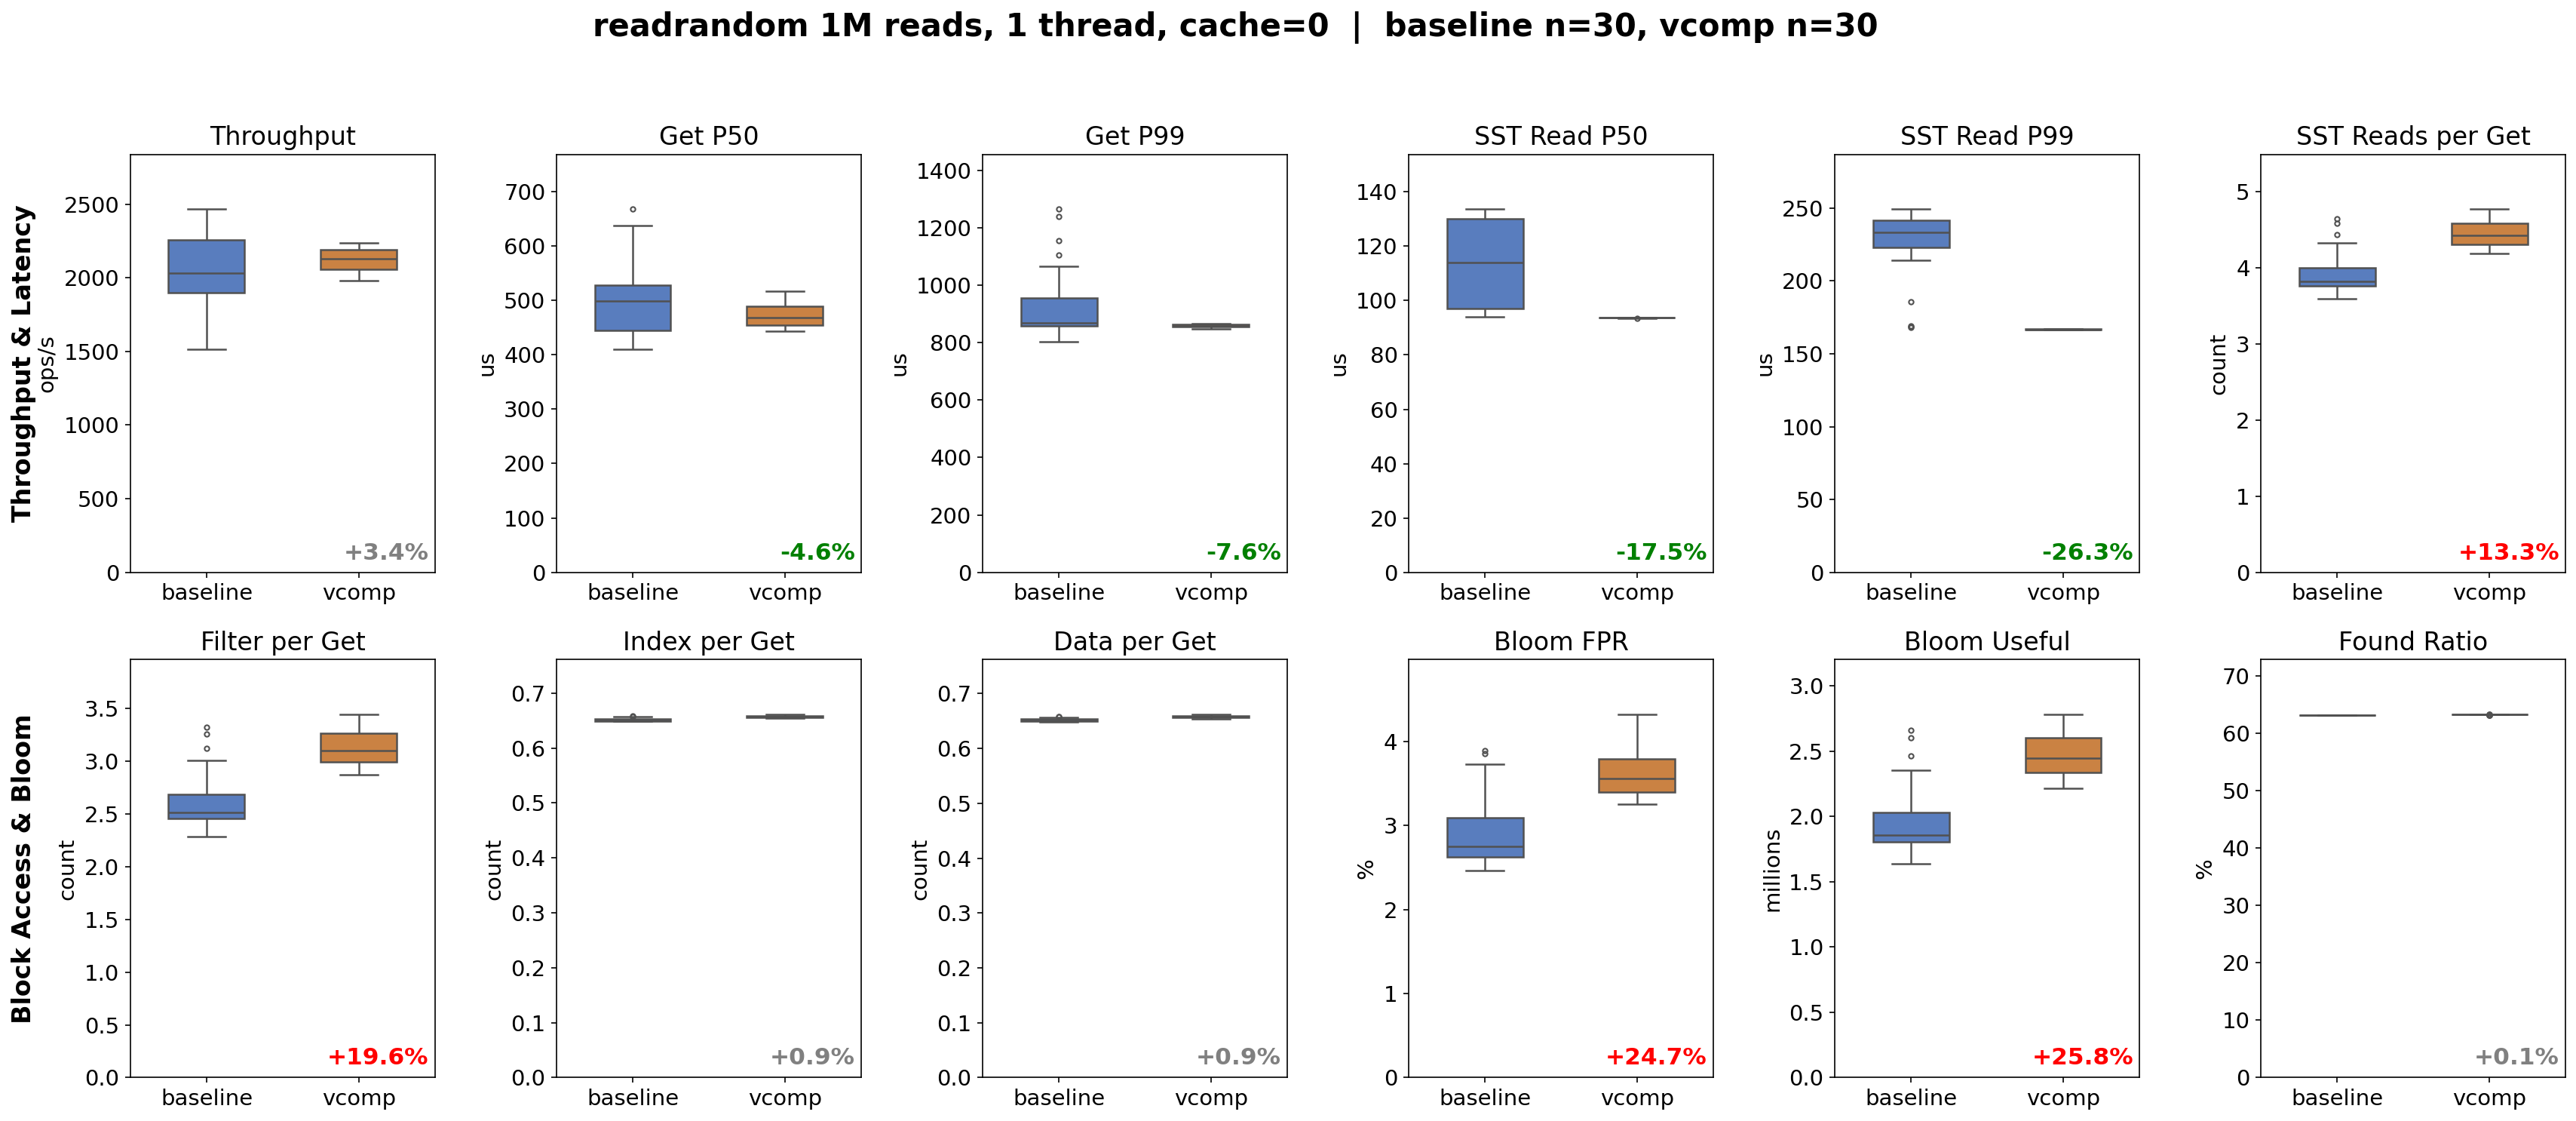

Source data for this figure (header and first rows):
mode, run_id, elapsed, ops_per_s, micros_per_op, found, total_ops, get_p50, get_p95, get_p99, get_p100, sst_p50, sst_p95, sst_p99, get_count, get_sum, sst_count, sst_sum, filter_per_get, index_per_get, data_per_get, sst_per_get, bytes_per_sst_read, bloom_fpr
baseline, baseline_run1, 535.4, 1867, 535.4, 632270, 1000000, 536.5, 842.7, 964, 1675, 130.3, 207.4, 242.5, 1000000, 535003820, 3866498, 494413278, 2.559, 0.6503, 0.6509, 3.866, 103804, 2.776
baseline, baseline_run2, 426.4, 2345, 426.4, 632270, 1000000, 422.3, 764.7, 851.9, 1558, 95.93, 163.5, 221.3, 1000000, 426008966, 3806858, 385915739, 2.501, 0.6496, 0.6501, 3.807, 105570, 2.672
baseline, baseline_run3, 536.4, 1864, 536.4, 632270, 1000000, 540.7, 842.8, 933.5, 1733, 131.2, 207.1, 242, 1000000, 536005643, 3848198, 494869572, 2.541, 0.6501, 0.6506, 3.848, 106694, 2.74
baseline, baseline_run4, 428.9, 2331, 428.9, 632270, 1000000, 425.8, 686.3, 838, 1729, 94.06, 154, 169, 1000000, 428542081, 3994373, 385476220, 2.685, 0.6516, 0.6523, 3.994, 104915, 2.973
baseline, baseline_run5, 515.7, 1939, 515.7, 632270, 1000000, 513.8, 838.7, 959.4, 1678, 130.6, 209.7, 242.9, 1000000, 515274458, 3698565, 475214334, 2.394, 0.6492, 0.6496, 3.699, 107515, 2.601
baseline, baseline_run6, 504.1, 1983, 504.1, 632270, 1000000, 502.6, 834, 869.5, 1829, 130.7, 212.1, 243.5, 1000000, 503758570, 3588826, 464322500, 2.286, 0.6482, 0.6486, 3.589, 109555, 2.462
baseline, baseline_run7, 430.3, 2323, 430.3, 632270, 1000000, 424.3, 778.8, 855.1, 1534, 96.25, 165.9, 227.8, 1000000, 429943956, 3814458, 389296410, 2.508, 0.6499, 0.6505, 3.814, 104063, 2.719
baseline, baseline_run8, 623.8, 1603, 623.8, 632270, 1000000, 637, 997.5, 1241, 1816, 133.8, 201.1, 240.9, 1000000, 623353795, 4436165, 578466282, 3.12, 0.6567, 0.6572, 4.436, 99832, 3.725
baseline, baseline_run9, 544.9, 1835, 544.9, 632270, 1000000, 547.2, 850.3, 1105, 1743, 131, 206.8, 241.9, 1000000, 544456281, 3942732, 503175213, 2.634, 0.6511, 0.6517, 3.943, 102901, 2.888
baseline, baseline_run10, 529.3, 1889, 529.3, 632270, 1000000, 530.9, 845.8, 1066, 1835, 131.9, 209.8, 242.9, 1000000, 528917727, 3760174, 488438318, 2.455, 0.6492, 0.6497, 3.76, 107775, 2.602
baseline, baseline_run11, 492.3, 2031, 492.3, 632270, 1000000, 489.4, 827.5, 866.8, 1728, 107.8, 168.6, 230.7, 1000000, 491915982, 3991584, 449850717, 2.679, 0.653, 0.6537, 3.992, 103560, 3.176
baseline, baseline_run12, 660.9, 1513, 660.9, 632270, 1000000, 668.2, 1123, 1267, 1833, 133.4, 211.6, 249.5, 1000000, 660525944, 4639358, 612000227, 3.319, 0.6579, 0.6586, 4.639, 103245, 3.894
baseline, baseline_run13, 518.8, 1927, 518.8, 632270, 1000000, 515.1, 838.7, 940.1, 1709, 126.1, 203.9, 241.7, 1000000, 518340084, 3821124, 477710727, 2.514, 0.6503, 0.6508, 3.821, 106176, 2.774
baseline, baseline_run14, 432, 2315, 432, 632270, 1000000, 428.4, 773.7, 853.3, 1693, 97.13, 166.2, 228, 1000000, 431592264, 3808187, 391580704, 2.501, 0.6502, 0.6508, 3.808, 103071, 2.763
baseline, baseline_run15, 540.5, 1850, 540.5, 632270, 1000000, 547.1, 845.9, 1016, 1759, 120.6, 169.9, 234.6, 1000000, 540155509, 4143233, 496808444, 2.829, 0.6541, 0.6548, 4.143, 102859, 3.34
baseline, baseline_run16, 517.1, 1933, 517.1, 632270, 1000000, 518.8, 838.9, 928.5, 1671, 129.5, 205.6, 242.2, 1000000, 516752842, 3748343, 477160177, 2.444, 0.6489, 0.6494, 3.748, 105391, 2.569
baseline, baseline_run17, 516.9, 1934, 516.9, 632270, 1000000, 518.5, 835.8, 868.1, 1787, 97.08, 166, 228.4, 1000000, 516530782, 4579948, 468565687, 3.26, 0.6576, 0.6582, 4.58, 104624, 3.851
baseline, baseline_run18, 554.5, 1803, 554.5, 632270, 1000000, 556.5, 855.9, 1155, 1734, 127.7, 199.5, 240.4, 1000000, 554078983, 4066124, 510565724, 2.754, 0.6527, 0.6534, 4.066, 104400, 3.13
baseline, baseline_run19, 492.8, 2029, 492.8, 632270, 1000000, 499.4, 832.7, 886.3, 1576, 122.5, 177.5, 237.2, 1000000, 492336256, 3719754, 451905526, 2.415, 0.6492, 0.6497, 3.72, 106518, 2.607
baseline, baseline_run20, 483.1, 2070, 483.1, 632270, 1000000, 479.6, 828.1, 869.8, 1665, 110.7, 194.9, 239.7, 1000000, 482680436, 3781971, 441405361, 2.476, 0.6497, 0.6502, 3.782, 107745, 2.689
baseline, baseline_run21, 432.7, 2311, 432.7, 632270, 1000000, 437.7, 780.2, 856.4, 1623, 101.3, 165.9, 220.8, 1000000, 432290501, 3657420, 392788101, 2.352, 0.6493, 0.6497, 3.657, 108927, 2.621
baseline, baseline_run22, 484.5, 2064, 484.5, 632270, 1000000, 481.6, 825.1, 866.7, 1762, 107.9, 168.2, 229, 1000000, 484090243, 3930797, 442086977, 2.622, 0.6512, 0.6519, 3.931, 105038, 2.912
baseline, baseline_run23, 456.7, 2189, 456.7, 632270, 1000000, 447.6, 796.3, 859.3, 1650, 95.4, 161.6, 216.7, 1000000, 456254584, 4117950, 412913027, 2.804, 0.654, 0.6547, 4.118, 103954, 3.317
baseline, baseline_run24, 440, 2272, 440, 632270, 1000000, 443.6, 794.3, 858.5, 1574, 101.1, 167.9, 230.3, 1000000, 439613062, 3697076, 398960642, 2.393, 0.6487, 0.6492, 3.697, 108920, 2.539
baseline, baseline_run25, 485.3, 2060, 485.3, 632270, 1000000, 498, 829.4, 866.6, 1602, 117.2, 169.5, 233.2, 1000000, 484921515, 3780699, 444764857, 2.475, 0.6496, 0.6501, 3.781, 104699, 2.668
baseline, baseline_run26, 503.7, 1985, 503.7, 632270, 1000000, 504, 833.3, 868.9, 1761, 118.3, 169.6, 233.4, 1000000, 503268711, 3924964, 461487925, 2.616, 0.6514, 0.6521, 3.925, 103668, 2.935
baseline, baseline_run27, 404.9, 2469, 404.9, 632270, 1000000, 409.3, 576.8, 803.9, 1593, 94.31, 155.1, 168.5, 1000000, 404511397, 3761677, 363958734, 2.456, 0.6494, 0.6499, 3.762, 106523, 2.637
baseline, baseline_run28, 450.5, 2219, 450.5, 632270, 1000000, 453.3, 802.5, 860.6, 1586, 103.2, 165.6, 214.3, 1000000, 450175400, 3770255, 408767568, 2.465, 0.6495, 0.65, 3.77, 107962, 2.649
baseline, baseline_run29, 470, 2127, 470, 632270, 1000000, 463.4, 799.5, 860.5, 1694, 94.38, 156.3, 185.6, 1000000, 469625585, 4323363, 423322994, 3.01, 0.6534, 0.654, 4.323, 106254, 3.233
baseline, baseline_run30, 405.1, 2468, 405.1, 632270, 1000000, 409.7, 662.6, 834.7, 1561, 94.59, 155.7, 168.2, 1000000, 404716310, 3697934, 363192631, 2.393, 0.6493, 0.6498, 3.698, 110922, 2.623
vcomp, vcomp_run1, 497.2, 2011, 497.2, 633979, 1000000, 502.7, 825.1, 865.1, 1707, 93.66, 148.5, 166.4, 1000000, 496817874, 4657776, 447628045, 3.335, 0.6582, 0.6589, 4.658, 103102, 3.681
vcomp, vcomp_run2, 488.7, 2046, 488.7, 633184, 1000000, 494.2, 820.6, 863.9, 1633, 93.58, 148.5, 166.4, 1000000, 488277962, 4656166, 440116702, 3.327, 0.6618, 0.6627, 4.656, 100603, 4.326
vcomp, vcomp_run3, 496, 2016, 496, 633198, 1000000, 502.1, 824.9, 865, 1554, 93.64, 148.5, 166.6, 1000000, 495579664, 4679445, 446575497, 3.358, 0.6583, 0.6591, 4.679, 102392, 3.819
vcomp, vcomp_run4, 486.1, 2057, 486.1, 633180, 1000000, 492.1, 819.3, 863, 1816, 93.64, 149.1, 167, 1000000, 485667883, 4619682, 436909118, 3.296, 0.659, 0.6597, 4.62, 101771, 3.913
vcomp, vcomp_run5, 482.6, 2071, 482.6, 632471, 1000000, 486.4, 814.7, 862.5, 1642, 93.56, 148.7, 166.4, 1000000, 482230261, 4571447, 433679367, 3.252, 0.6568, 0.6575, 4.571, 102751, 3.699
vcomp, vcomp_run6, 459.7, 2175, 459.7, 632397, 1000000, 457.6, 784.3, 856.8, 1675, 93.61, 150.1, 166.8, 1000000, 459267077, 4321626, 412891256, 3.006, 0.6546, 0.6553, 4.322, 103845, 3.391
vcomp, vcomp_run7, 448.7, 2228, 448.7, 633241, 1000000, 446.4, 750.7, 849.5, 1521, 93.73, 150.4, 166.8, 1000000, 448248324, 4230775, 402561956, 2.915, 0.6545, 0.6553, 4.231, 105388, 3.252
vcomp, vcomp_run8, 466.2, 2144, 466.2, 633595, 1000000, 466.2, 794.4, 858.6, 1971, 93.71, 149.9, 166.7, 1000000, 465777410, 4384437, 419261511, 3.066, 0.6559, 0.6566, 4.384, 104846, 3.402
vcomp, vcomp_run9, 467.8, 2137, 467.8, 633246, 1000000, 466.8, 796.3, 859, 1672, 93.61, 149.5, 166.5, 1000000, 467428096, 4418886, 421146914, 3.1, 0.6562, 0.6569, 4.419, 103633, 3.501
vcomp, vcomp_run10, 449.1, 2226, 449.1, 633312, 1000000, 444.8, 752.9, 852.7, 1478, 93.74, 150.8, 167.1, 1000000, 448699561, 4189267, 403267326, 2.873, 0.6548, 0.6556, 4.189, 106498, 3.282
vcomp, vcomp_run11, 504.6, 1981, 504.6, 632854, 1000000, 516.7, 831.1, 866.3, 2416, 93.54, 148.1, 166.4, 1000000, 504251995, 4773350, 454300654, 3.447, 0.6607, 0.6616, 4.773, 101325, 4.22
vcomp, vcomp_run12, 489.1, 2044, 489.1, 633135, 1000000, 490.4, 817.8, 863.5, 1595, 93.63, 148.5, 166.3, 1000000, 488753269, 4615836, 440246165, 3.297, 0.6566, 0.6573, 4.616, 102126, 3.569
vcomp, vcomp_run13, 481.4, 2077, 481.4, 632938, 1000000, 485.5, 814.8, 862.8, 1543, 93.64, 149.1, 166.7, 1000000, 481016306, 4567001, 433273247, 3.24, 0.6603, 0.6612, 4.567, 101553, 4.143
vcomp, vcomp_run14, 449.3, 2225, 449.3, 631960, 1000000, 445, 749.8, 849.6, 1553, 93.73, 150.4, 166.8, 1000000, 448900295, 4218945, 403776430, 2.905, 0.6537, 0.6544, 4.219, 104505, 3.331
vcomp, vcomp_run15, 468.3, 2135, 468.3, 633240, 1000000, 466.8, 796.1, 859.6, 3225, 93.68, 149.8, 166.8, 1000000, 467880185, 4414841, 420726920, 3.092, 0.6585, 0.6595, 4.415, 103893, 3.843
vcomp, vcomp_run16, 489.6, 2042, 489.6, 633226, 1000000, 487.3, 816.9, 864.2, 1611, 93.68, 149, 166.6, 1000000, 489247052, 4575312, 439431758, 3.255, 0.6569, 0.6576, 4.575, 105302, 3.609
vcomp, vcomp_run17, 487.3, 2052, 487.3, 632452, 1000000, 491, 818, 863.4, 1729, 93.67, 149, 166.7, 1000000, 486873787, 4614316, 438098061, 3.292, 0.6584, 0.6592, 4.614, 102784, 3.943
vcomp, vcomp_run18, 476.7, 2097, 476.7, 633043, 1000000, 479.3, 809.6, 861.6, 1572, 93.68, 149.1, 166.5, 1000000, 476358860, 4514095, 428604573, 3.194, 0.6569, 0.6576, 4.514, 103469, 3.628
vcomp, vcomp_run19, 446.6, 2238, 446.6, 633339, 1000000, 443.1, 740.2, 847.9, 1461, 93.67, 150.6, 166.8, 1000000, 446269696, 4210559, 400235821, 2.894, 0.6551, 0.6558, 4.211, 104439, 3.319
vcomp, vcomp_run20, 469.5, 2129, 469.5, 633499, 1000000, 469.8, 798.8, 859.8, 1802, 93.68, 149.7, 166.8, 1000000, 469105552, 4422304, 422123355, 3.103, 0.6563, 0.657, 4.422, 104270, 3.479
vcomp, vcomp_run21, 468.1, 2136, 468.1, 633298, 1000000, 464.4, 793.1, 858.7, 1830, 93.62, 150, 167, 1000000, 467702532, 4380799, 420866224, 3.061, 0.6566, 0.6574, 4.381, 103713, 3.554
vcomp, vcomp_run22, 469.3, 2130, 469.3, 633011, 1000000, 464.5, 791.4, 858.5, 1563, 93.7, 149.7, 166.7, 1000000, 468935644, 4399741, 422001463, 3.083, 0.6555, 0.6562, 4.4, 104359, 3.432
vcomp, vcomp_run23, 463.3, 2158, 463.3, 633042, 1000000, 457.3, 780.4, 856.7, 1787, 93.61, 150, 166.7, 1000000, 462902612, 4325737, 416741879, 3.008, 0.6557, 0.6564, 4.326, 104737, 3.449
vcomp, vcomp_run24, 482.4, 2073, 482.4, 633300, 1000000, 484, 813.5, 862.1, 1584, 93.64, 149, 166.6, 1000000, 481992355, 4578924, 433656063, 3.254, 0.66, 0.6608, 4.579, 101264, 4.042
vcomp, vcomp_run25, 471.2, 2122, 471.2, 633134, 1000000, 472.4, 800.4, 859.1, 1587, 93.52, 149.1, 166.4, 1000000, 470788425, 4492987, 423976308, 3.172, 0.6572, 0.658, 4.493, 100484, 3.663
vcomp, vcomp_run26, 453.2, 2206, 453.2, 633375, 1000000, 450.7, 767.3, 854.4, 1562, 93.72, 150.4, 166.8, 1000000, 452820111, 4243466, 407304731, 2.927, 0.6553, 0.656, 4.243, 104886, 3.339
vcomp, vcomp_run27, 486.4, 2055, 486.4, 633770, 1000000, 490.6, 818.4, 864.4, 1583, 93.64, 149, 166.8, 1000000, 486021622, 4587248, 437062772, 3.265, 0.6579, 0.6586, 4.587, 104306, 3.664
vcomp, vcomp_run28, 449.9, 2222, 449.9, 633434, 1000000, 445.5, 746.8, 849.8, 1895, 93.71, 150.6, 167, 1000000, 449471079, 4225803, 404179674, 2.909, 0.6552, 0.656, 4.226, 104802, 3.328
vcomp, vcomp_run29, 451, 2217, 451, 633790, 1000000, 446.9, 753.6, 851.4, 2857, 93.68, 150.7, 167.1, 1000000, 450624151, 4219611, 405120311, 2.903, 0.6552, 0.6559, 4.22, 105040, 3.273
vcomp, vcomp_run30, 455.2, 2196, 455.2, 633056, 1000000, 454.1, 771.2, 853.9, 1647, 93.56, 149.9, 166.5, 1000000, 454793977, 4303897, 409778845, 2.986, 0.6558, 0.6565, 4.304, 102029, 3.47
